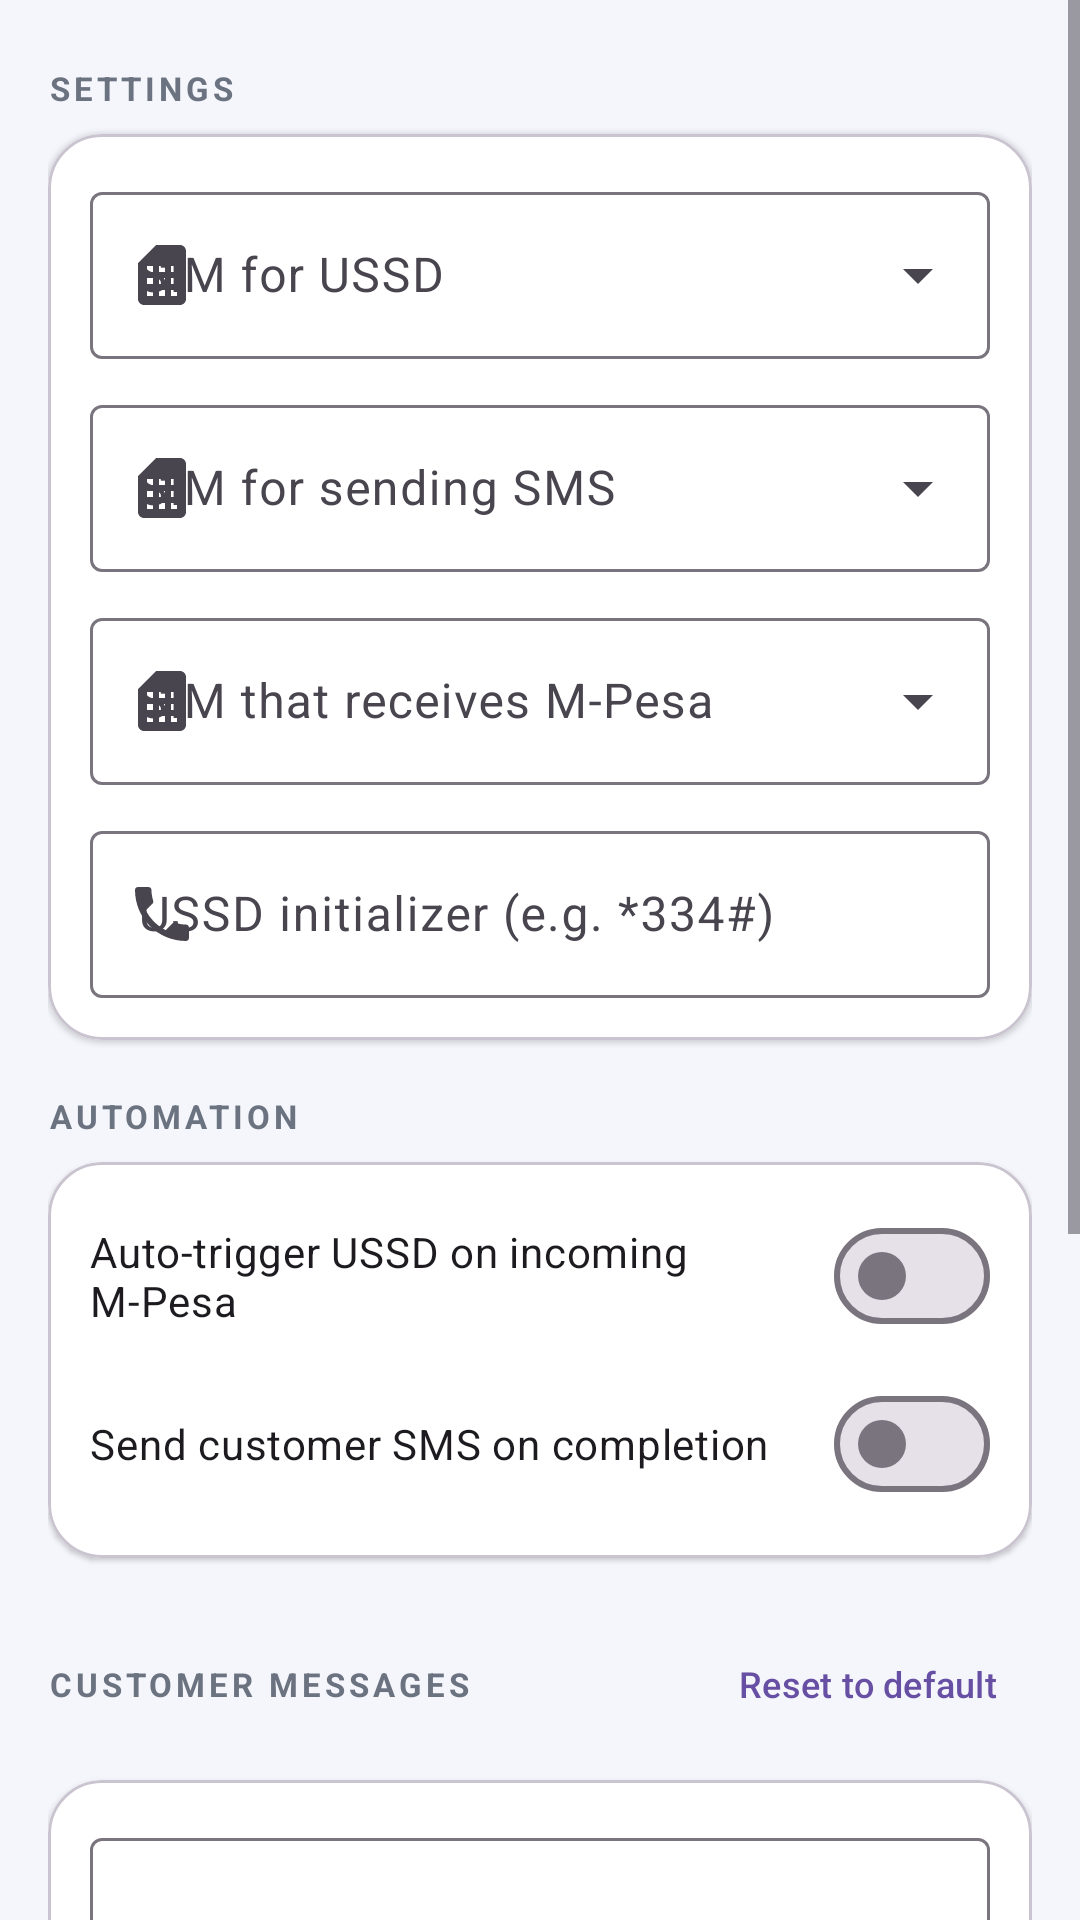

The Android layout XML behind this screen, and the referenced resources:
<!-- AndroidManifest.xml: application theme Theme.Material3.Light.NoActionBar -->
<!-- res/layout/fragment_settings.xml -->
<?xml version="1.0" encoding="utf-8"?>
<ScrollView xmlns:android="http://schemas.android.com/apk/res/android"
    xmlns:app="http://schemas.android.com/apk/res-auto"
    android:layout_width="match_parent"
    android:layout_height="match_parent"
    android:background="@color/screen_bg"
    android:fillViewport="true">

    <LinearLayout
        android:layout_width="match_parent"
        android:layout_height="wrap_content"
        android:orientation="vertical"
        android:padding="16dp">

        <TextView
            android:layout_width="wrap_content"
            android:layout_height="wrap_content"
            android:layout_marginTop="6dp"
            android:letterSpacing="0.12"
            android:text="@string/settings_title"
            android:textColor="@color/text_secondary"
            android:textSize="11sp"
            android:textStyle="bold" />

        <com.google.android.material.card.MaterialCardView
            android:layout_width="match_parent"
            android:layout_height="wrap_content"
            android:layout_marginTop="8dp"
            app:cardBackgroundColor="@color/white"
            app:cardCornerRadius="18dp"
            app:cardElevation="1dp">

            <LinearLayout
                android:layout_width="match_parent"
                android:layout_height="wrap_content"
                android:orientation="vertical"
                android:padding="14dp">

                <com.google.android.material.textfield.TextInputLayout
                    android:id="@+id/tilUssdSim"
                    style="@style/Widget.Material3.TextInputLayout.OutlinedBox.ExposedDropdownMenu"
                    android:layout_width="match_parent"
                    android:layout_height="wrap_content"
                    android:hint="@string/settings_ussd_sim"
                    app:startIconDrawable="@drawable/ic_sim">

                    <AutoCompleteTextView
                        android:id="@+id/actUssdSim"
                        android:layout_width="match_parent"
                        android:layout_height="wrap_content"
                        android:inputType="none" />
                </com.google.android.material.textfield.TextInputLayout>

                <com.google.android.material.textfield.TextInputLayout
                    android:id="@+id/tilSmsSim"
                    style="@style/Widget.Material3.TextInputLayout.OutlinedBox.ExposedDropdownMenu"
                    android:layout_width="match_parent"
                    android:layout_height="wrap_content"
                    android:layout_marginTop="10dp"
                    android:hint="@string/settings_sms_sim"
                    app:startIconDrawable="@drawable/ic_sim">

                    <AutoCompleteTextView
                        android:id="@+id/actSmsSim"
                        android:layout_width="match_parent"
                        android:layout_height="wrap_content"
                        android:inputType="none" />
                </com.google.android.material.textfield.TextInputLayout>

                <com.google.android.material.textfield.TextInputLayout
                    android:id="@+id/tilMpesaSim"
                    style="@style/Widget.Material3.TextInputLayout.OutlinedBox.ExposedDropdownMenu"
                    android:layout_width="match_parent"
                    android:layout_height="wrap_content"
                    android:layout_marginTop="10dp"
                    android:hint="@string/settings_mpesa_sim"
                    app:startIconDrawable="@drawable/ic_sim">

                    <AutoCompleteTextView
                        android:id="@+id/actMpesaSim"
                        android:layout_width="match_parent"
                        android:layout_height="wrap_content"
                        android:inputType="none" />
                </com.google.android.material.textfield.TextInputLayout>

                <com.google.android.material.textfield.TextInputLayout
                    style="@style/Widget.Material3.TextInputLayout.OutlinedBox"
                    android:layout_width="match_parent"
                    android:layout_height="wrap_content"
                    android:layout_marginTop="10dp"
                    android:hint="@string/settings_initializer"
                    app:startIconDrawable="@drawable/ic_dial">

                    <com.google.android.material.textfield.TextInputEditText
                        android:id="@+id/etInitializer"
                        android:layout_width="match_parent"
                        android:layout_height="wrap_content"
                        android:inputType="phone" />
                </com.google.android.material.textfield.TextInputLayout>

            </LinearLayout>
        </com.google.android.material.card.MaterialCardView>

        <TextView
            android:layout_width="wrap_content"
            android:layout_height="wrap_content"
            android:layout_marginTop="18dp"
            android:letterSpacing="0.12"
            android:text="@string/settings_automation"
            android:textColor="@color/text_secondary"
            android:textSize="11sp"
            android:textStyle="bold" />

        <com.google.android.material.card.MaterialCardView
            android:layout_width="match_parent"
            android:layout_height="wrap_content"
            android:layout_marginTop="8dp"
            app:cardBackgroundColor="@color/white"
            app:cardCornerRadius="18dp"
            app:cardElevation="1dp">

            <LinearLayout
                android:layout_width="match_parent"
                android:layout_height="wrap_content"
                android:orientation="vertical"
                android:padding="14dp">

                <com.google.android.material.materialswitch.MaterialSwitch
                    android:id="@+id/switchAuto"
                    android:layout_width="match_parent"
                    android:layout_height="wrap_content"
                    android:text="@string/settings_auto_trigger" />

                <com.google.android.material.materialswitch.MaterialSwitch
                    android:id="@+id/switchSendSms"
                    android:layout_width="match_parent"
                    android:layout_height="wrap_content"
                    android:layout_marginTop="8dp"
                    android:text="@string/settings_send_sms" />

            </LinearLayout>
        </com.google.android.material.card.MaterialCardView>

        <LinearLayout
            android:layout_width="match_parent"
            android:layout_height="wrap_content"
            android:layout_marginTop="18dp"
            android:gravity="center_vertical"
            android:orientation="horizontal">

            <TextView
                android:layout_width="0dp"
                android:layout_height="wrap_content"
                android:layout_weight="1"
                android:letterSpacing="0.12"
                android:text="@string/settings_messages"
                android:textColor="@color/text_secondary"
                android:textSize="11sp"
                android:textStyle="bold" />

            <com.google.android.material.button.MaterialButton
                android:id="@+id/btnResetMessages"
                style="@style/Widget.Material3.Button.TextButton"
                android:layout_width="wrap_content"
                android:layout_height="wrap_content"
                android:minWidth="0dp"
                android:text="@string/settings_msg_reset"
                android:textSize="12sp" />
        </LinearLayout>

        <com.google.android.material.card.MaterialCardView
            android:layout_width="match_parent"
            android:layout_height="wrap_content"
            android:layout_marginTop="8dp"
            app:cardBackgroundColor="@color/white"
            app:cardCornerRadius="18dp"
            app:cardElevation="1dp">

            <LinearLayout
                android:layout_width="match_parent"
                android:layout_height="wrap_content"
                android:orientation="vertical"
                android:padding="14dp">

                <com.google.android.material.textfield.TextInputLayout
                    style="@style/Widget.Material3.TextInputLayout.OutlinedBox"
                    android:layout_width="match_parent"
                    android:layout_height="wrap_content"
                    android:hint="@string/settings_success_msg"
                    app:helperText="@string/settings_msg_help">

                    <com.google.android.material.textfield.TextInputEditText
                        android:id="@+id/etSuccessMessage"
                        android:layout_width="match_parent"
                        android:layout_height="wrap_content"
                        android:inputType="textMultiLine"
                        android:minLines="2" />
                </com.google.android.material.textfield.TextInputLayout>

                <com.google.android.material.textfield.TextInputLayout
                    style="@style/Widget.Material3.TextInputLayout.OutlinedBox"
                    android:layout_width="match_parent"
                    android:layout_height="wrap_content"
                    android:layout_marginTop="10dp"
                    android:hint="@string/settings_failed_msg"
                    app:helperText="@string/settings_msg_help">

                    <com.google.android.material.textfield.TextInputEditText
                        android:id="@+id/etFailedMessage"
                        android:layout_width="match_parent"
                        android:layout_height="wrap_content"
                        android:inputType="textMultiLine"
                        android:minLines="2" />
                </com.google.android.material.textfield.TextInputLayout>

            </LinearLayout>
        </com.google.android.material.card.MaterialCardView>

        <com.google.android.material.button.MaterialButton
            android:id="@+id/btnSaveSettings"
            android:layout_width="match_parent"
            android:layout_height="54dp"
            android:layout_marginTop="22dp"
            android:layout_marginBottom="16dp"
            android:text="@string/settings_save"
            android:textStyle="bold"
            app:cornerRadius="16dp" />

    </LinearLayout>
</ScrollView>
<!-- resources referenced by this layout -->
<resources>
  <color name="screen_bg">#FFF4F6FB</color>
  <color name="text_secondary">#FF6B7280</color>
  <color name="white">#FFFFFFFF</color>
  <!-- drawable ic_dial (drawable) -->
  <vector xmlns:android="http://schemas.android.com/apk/res/android"
      android:width="24dp" android:height="24dp"
      android:viewportWidth="24" android:viewportHeight="24">
      <path android:fillColor="#FF111827"
          android:pathData="M6.62,10.79c1.44,2.83 3.76,5.14 6.59,6.59l2.2,-2.2c0.27,-0.27 0.67,-0.36 1.02,-0.24 1.12,0.37 2.33,0.57 3.57,0.57 0.55,0 1,0.45 1,1V20c0,0.55 -0.45,1 -1,1 -9.39,0 -17,-7.61 -17,-17 0,-0.55 0.45,-1 1,-1h3.5c0.55,0 1,0.45 1,1 0,1.25 0.2,2.45 0.57,3.57 0.11,0.35 0.03,0.74 -0.25,1.02l-2.2,2.2z"/>
  </vector>
  <!-- drawable ic_sim (drawable) -->
  <vector xmlns:android="http://schemas.android.com/apk/res/android"
      android:width="24dp" android:height="24dp"
      android:viewportWidth="24" android:viewportHeight="24">
      <path android:fillColor="#FF111827"
          android:pathData="M19.99,4c0,-1.1 -0.89,-2 -1.99,-2h-8L4,8.02v11.97c0,1.1 0.9,2 2,2h12.01c1.1,0 1.99,-0.9 1.99,-2L19.99,4zM9,19H7v-2h2V19zM9,15H7v-2h2V15zM9,11H7V9h2V11zM13,19h-2v-2h2V19zM13,15h-2v-2h2V15zM13,11h-2V9h2V11zM17,19h-2v-2h2V19zM17,15h-2v-2h2V15zM17,11h-2V9h2V11z"/>
  </vector>
  <string name="settings_auto_trigger">Auto‑trigger USSD on incoming M‑Pesa</string>
  <string name="settings_automation">AUTOMATION</string>
  <string name="settings_failed_msg">Failed SMS</string>
  <string name="settings_initializer">USSD initializer (e.g. *334#)</string>
  <string name="settings_messages">CUSTOMER MESSAGES</string>
  <string name="settings_mpesa_sim">SIM that receives M‑Pesa</string>
  <string name="settings_msg_help">Placeholders: {customer_name} {customer_phone} {customer_phone_local} {amount} {amount_full} {code}</string>
  <string name="settings_msg_reset">Reset to default</string>
  <string name="settings_save">Save settings</string>
  <string name="settings_send_sms">Send customer SMS on completion</string>
  <string name="settings_sms_sim">SIM for sending SMS</string>
  <string name="settings_success_msg">Success SMS</string>
  <string name="settings_title">SETTINGS</string>
  <string name="settings_ussd_sim">SIM for USSD</string>
</resources>
